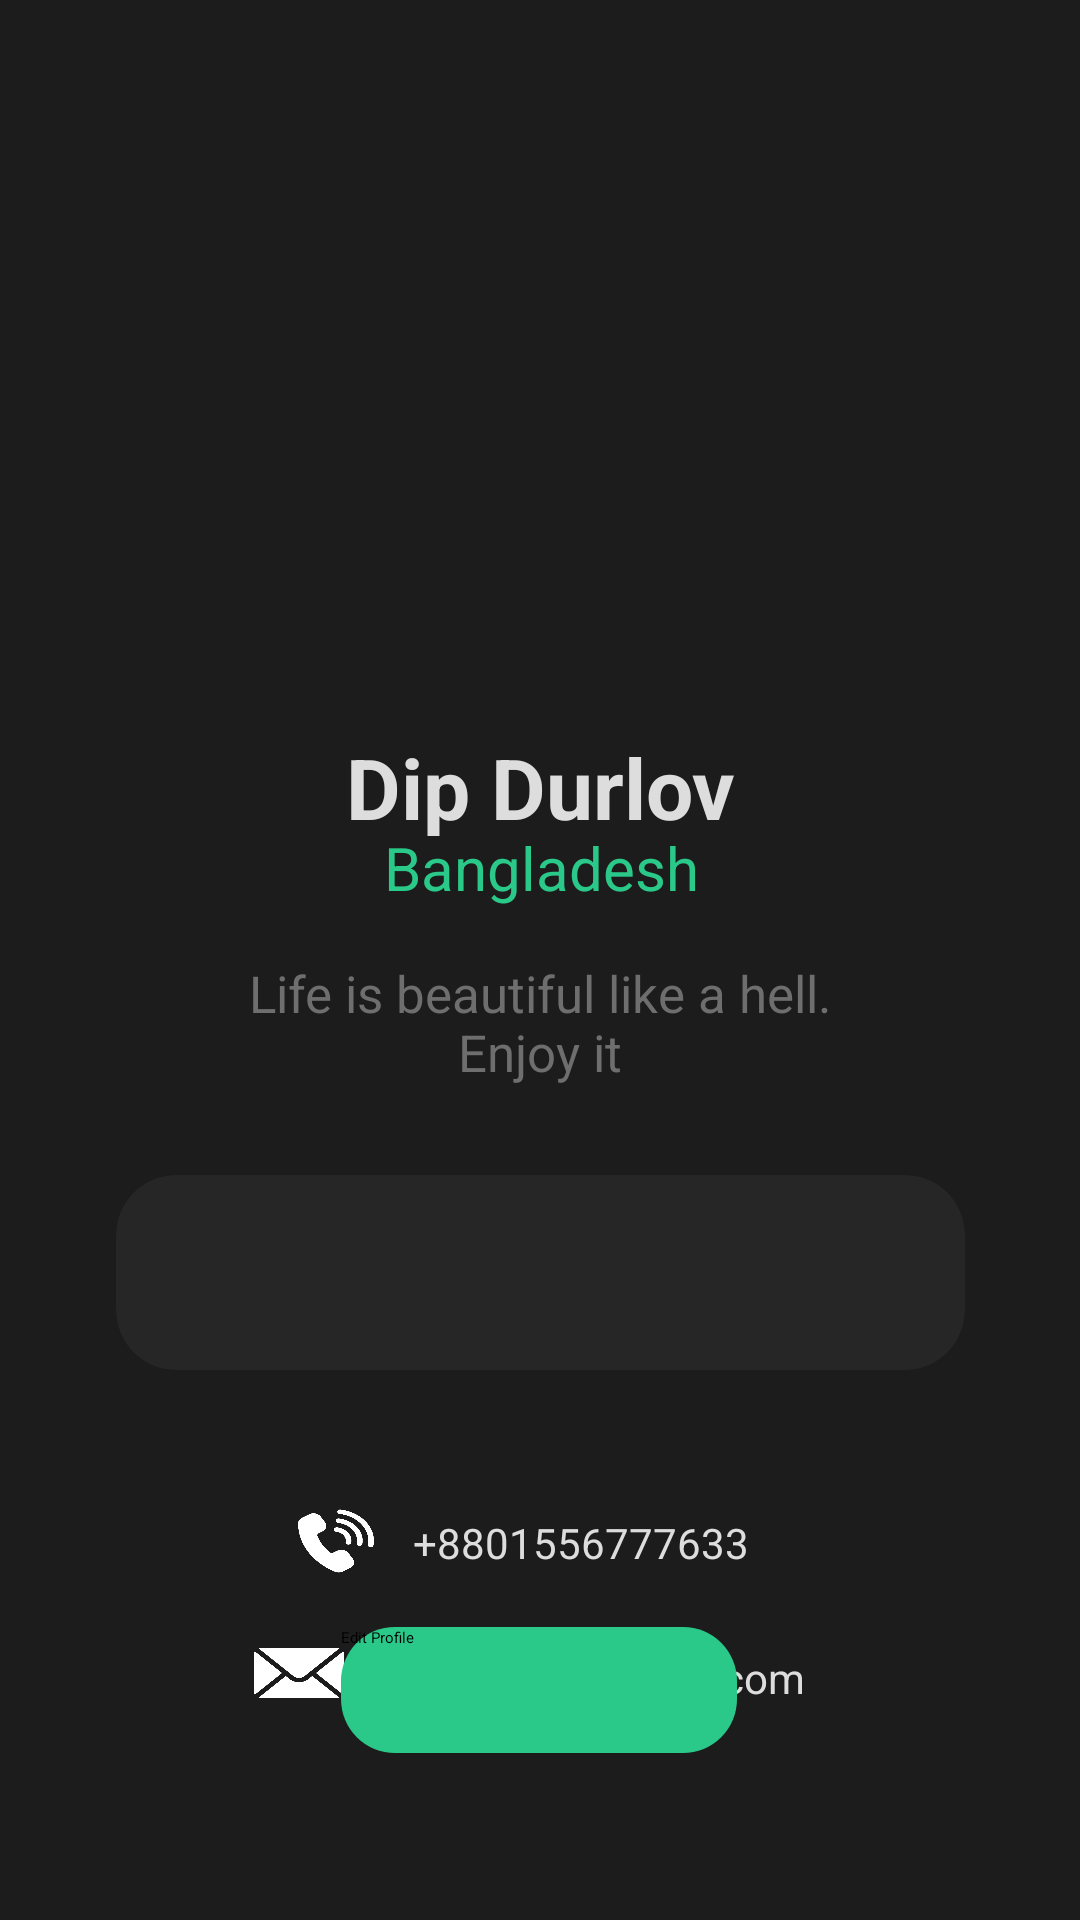

Layout XML and referenced resources for this Android screen:
<!-- AndroidManifest.xml: application theme Theme.MyApplication -->
<!-- res/layout/activity_profile.xml -->
<androidx.constraintlayout.widget.ConstraintLayout
    xmlns:android="http://schemas.android.com/apk/res/android"
    xmlns:app="http://schemas.android.com/apk/res-auto"
    xmlns:tools="http://schemas.android.com/tools"
    android:layout_width="match_parent"
    android:layout_height="match_parent"
    android:visibility="visible"
    tools:context=".profileActivity"
    android:background="@color/semiblack"
    tools:visibility="visible">


        <TextView
            android:id="@+id/textView14"
            android:layout_width="184dp"
            android:layout_height="35dp"
            android:text="Dip Durlov"
            android:textAlignment="center"
            android:textAllCaps="false"
            android:textColor="#DDDDDD"
            android:textSize="28dp"
            android:textStyle="bold"
            app:layout_constraintEnd_toEndOf="parent"
            app:layout_constraintStart_toStartOf="parent"
            app:layout_constraintTop_toBottomOf="@+id/imageView2"
            tools:ignore="MissingConstraints" />

        <TextView
            android:id="@+id/textView15"
            android:layout_width="184dp"
            android:layout_height="35dp"
            android:layout_marginTop="32dp"
            android:text="Bangladesh"
            android:textAlignment="center"
            android:textAllCaps="false"
            android:textColor="@color/Greenish"
            android:textSize="20dp"
            android:textStyle="normal"
            app:layout_constraintEnd_toEndOf="parent"
            app:layout_constraintHorizontal_bias="0.502"
            app:layout_constraintStart_toStartOf="parent"
            app:layout_constraintTop_toBottomOf="@+id/imageView2"
            tools:ignore="MissingConstraints" />

        <TextView
            android:id="@+id/textView17"
            android:layout_width="216dp"
            android:layout_height="45dp"
            android:layout_marginTop="76dp"
            android:text="Life is beautiful like a hell. Enjoy it"
            android:textAlignment="center"
            android:textAllCaps="false"
            android:textColor="@color/Ash2"
            android:textSize="17dp"
            android:textStyle="normal"
            app:layout_constraintEnd_toEndOf="parent"
            app:layout_constraintHorizontal_bias="0.497"
            app:layout_constraintStart_toStartOf="parent"
            app:layout_constraintTop_toBottomOf="@+id/imageView2"
            tools:ignore="MissingConstraints" />

        <LinearLayout
            android:layout_width="wrap_content"
            android:layout_height="wrap_content"
            android:background="@color/semiblack_trans"
            android:orientation="horizontal"
            tools:ignore="MissingConstraints"
            tools:layout_editor_absoluteX="-5dp"
            tools:layout_editor_absoluteY="6dp">


        </LinearLayout>

        <LinearLayout
            android:layout_width="wrap_content"
            android:layout_height="wrap_content"
            android:background="@color/semiblack_trans"
            android:orientation="horizontal"
            tools:layout_editor_absoluteX="-4dp"
            tools:layout_editor_absoluteY="82dp">

        </LinearLayout>

        <TextView
            android:id="@+id/textView13"
            android:layout_width="wrap_content"
            android:layout_height="wrap_content"
            android:layout_gravity="center_vertical"
            android:layout_marginTop="45dp"
            android:text="dipdurlov4@gmail.com"
            android:textColor="#dddddd"
            android:textSize="14dp"
            app:layout_constraintEnd_toEndOf="parent"
            app:layout_constraintHorizontal_bias="0.575"
            app:layout_constraintStart_toStartOf="parent"
            app:layout_constraintTop_toTopOf="@+id/textView12" />

        <TextView
            android:id="@+id/textView12"
            android:layout_width="wrap_content"
            android:layout_height="wrap_content"
            android:layout_gravity="center_vertical"
            android:layout_marginTop="48dp"
            android:text="+8801556777633"
            android:textColor="#dddddd"
            android:textSize="14dp"
            app:layout_constraintEnd_toEndOf="parent"
            app:layout_constraintHorizontal_bias="0.555"
            app:layout_constraintStart_toStartOf="parent"
            app:layout_constraintTop_toBottomOf="@+id/cardView" />

        <ImageView
            android:layout_width="30dp"
            android:layout_height="24dp"
            android:layout_gravity="center_vertical"
            android:layout_marginTop="20dp"
            android:background="@drawable/mail"
            app:layout_constraintEnd_toStartOf="@+id/textView13"
            app:layout_constraintHorizontal_bias="0.9"
            app:layout_constraintStart_toStartOf="parent"
            app:layout_constraintTop_toBottomOf="@+id/imageButton" />

        <ImageButton
            android:id="@+id/imageButton"
            android:layout_width="30dp"
            android:layout_height="24dp"
            android:layout_gravity="center_vertical"
            android:layout_marginTop="110dp"
            android:layout_marginEnd="4dp"
            android:background="@drawable/phone"
            app:layout_constraintEnd_toStartOf="@+id/textView12"
            app:layout_constraintHorizontal_bias="0.937"
            app:layout_constraintStart_toStartOf="parent"
            app:layout_constraintTop_toTopOf="@+id/cardView" />

        <androidx.cardview.widget.CardView
            android:id="@+id/cardView"
            android:layout_width="283dp"
            android:layout_height="65dp"
            android:layout_marginTop="148dp"
            android:backgroundTint="#C3292929"
            app:cardCornerRadius="20dp"
            app:layout_constraintEnd_toEndOf="parent"
            app:layout_constraintStart_toStartOf="parent"
            app:layout_constraintTop_toTopOf="@+id/textView14"
            tools:ignore="MissingConstraints" />

        <ImageView
            android:id="@+id/imageView2"
            android:layout_width="145dp"
            android:layout_height="144dp"
            android:background="@drawable/user_profile"
            app:layout_constraintBottom_toBottomOf="parent"
            app:layout_constraintEnd_toEndOf="parent"
            app:layout_constraintStart_toStartOf="parent"
            app:layout_constraintTop_toTopOf="parent"
            app:layout_constraintVertical_bias="0.201"
            tools:ignore="MissingConstraints" />

        <Button
            android:id="@+id/edit"
            android:layout_width="132dp"
            android:layout_height="42dp"
            android:background="@drawable/button_custom1"
            android:text="Edit Profile"
            app:layout_constraintBottom_toBottomOf="parent"
            app:layout_constraintEnd_toEndOf="parent"
            app:layout_constraintHorizontal_bias="0.498"
            app:layout_constraintStart_toStartOf="parent"
            app:layout_constraintTop_toTopOf="parent"
            app:layout_constraintVertical_bias="0.907" />

</androidx.constraintlayout.widget.ConstraintLayout>
<!-- resources referenced by this layout -->
<resources>
  <color name="Ash2">#FF6e6e6e</color>
  <color name="Greenish">#FF2AC989</color>
  <color name="semiblack">#FF1C1C1C</color>
  <color name="semiblack_trans">#CC1C1C1C</color>
  <!-- drawable button_custom1 (drawable) -->
  <?xml version="1.0" encoding="utf-8"?>
  <shape xmlns:tools="http://schemas.android.com/tools"
      xmlns:android="http://schemas.android.com/apk/res/android"
      tools:ignore="MissingDefaultResource">
      <solid android:color="@color/Greenish" />
      <corners android:topLeftRadius="18dp"
          android:topRightRadius="18dp"
          android:bottomLeftRadius="18dp"
          android:bottomRightRadius="18dp"
          />
  </shape>
  <!-- drawable mail: png bitmap (drawable, 16239 bytes) -->
  <!-- drawable phone: png bitmap (drawable, 20907 bytes) -->
</resources>
